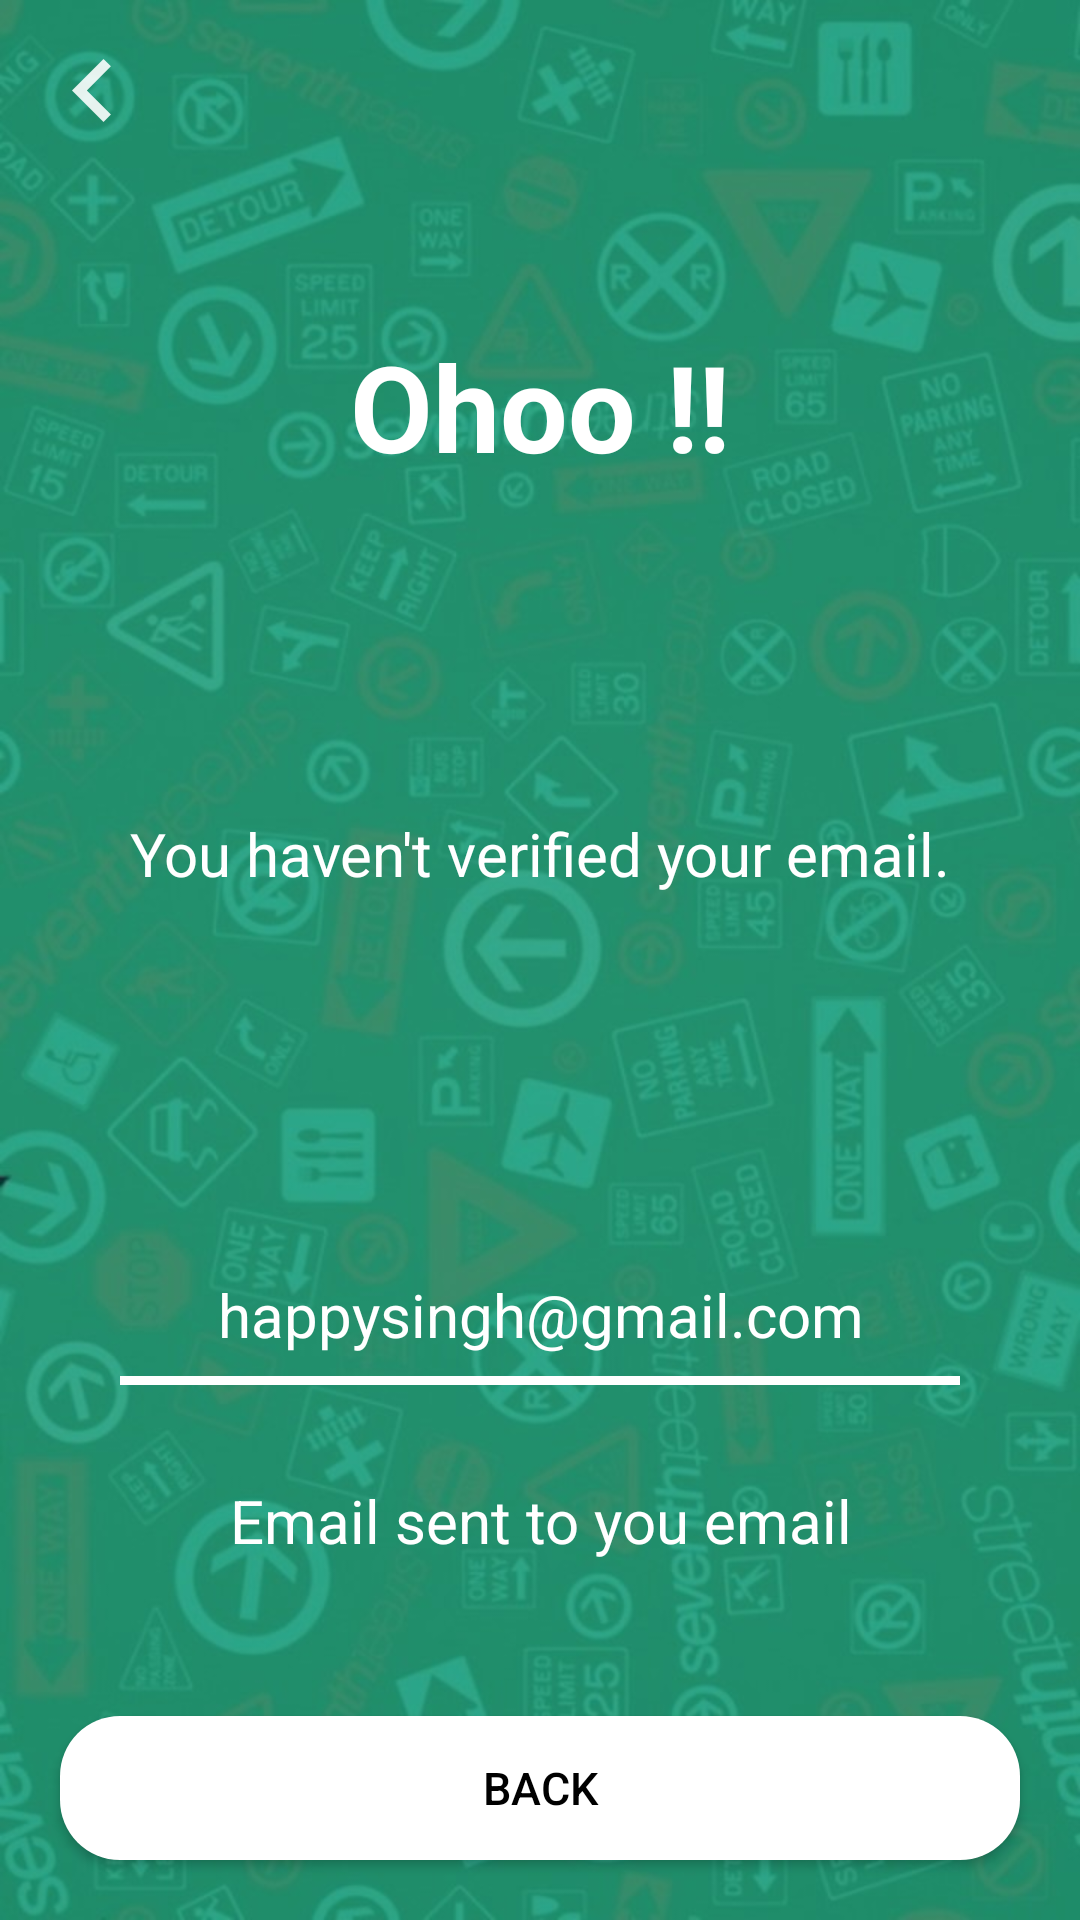

The Android layout XML behind this screen, and the referenced resources:
<!-- AndroidManifest.xml: application theme AppTheme -->
<!-- res/layout/activity_email_verification.xml -->
<?xml version="1.0" encoding="utf-8"?>
<RelativeLayout xmlns:android="http://schemas.android.com/apk/res/android"
    xmlns:app="http://schemas.android.com/apk/res-auto"
    xmlns:tools="http://schemas.android.com/tools"
    android:layout_width="match_parent"
    android:layout_height="match_parent"
    android:background="@drawable/background"
    tools:context="happysingh.thehappychat.Email_verification">

    <ImageView
        android:layout_width="match_parent"
        android:layout_height="match_parent"
        android:background="@drawable/backgroundlightgreen" />

    <ImageView
        android:id="@+id/back_image"
        android:layout_width="wrap_content"
        android:layout_height="wrap_content"
        android:padding="10dp"
        android:src="@drawable/ic_keyboard_arrow_left_white_24dp"/>


    <LinearLayout
        android:layout_width="match_parent"
        android:layout_height="match_parent"
        android:orientation="vertical">

        <TextView
            android:layout_width="match_parent"
            android:layout_height="0dp"
            android:layout_weight="3"
            android:gravity="center"
            android:text="Ohoo !!"
            android:textColor="@android:color/white"
            android:textSize="40sp"
            android:textStyle="bold" />

        <TextView
        android:layout_width="match_parent"
        android:layout_height="0dp"
        android:layout_weight="1"
        android:gravity="top |center"
        android:text="You haven't verified your email."
        android:textColor="@android:color/white"
        android:textSize="20sp" />

        <TextView
            android:id="@+id/email"
            android:layout_width="match_parent"
            android:layout_height="0dp"
            android:layout_weight="1"
            android:gravity="bottom|center"
            android:text="happysingh@gmail.com"
            android:layout_marginBottom="7dp"
            android:textColor="@android:color/white"
            android:textSize="20sp" />

        <View
            android:layout_width="match_parent"
            android:layout_height="3dp"
            android:layout_marginLeft="40dp"
            android:layout_marginRight="40dp"
            android:background="#ffffff" />
        <TextView
            android:layout_width="match_parent"
            android:layout_height="0dp"
            android:layout_weight="1"
            android:gravity="center"
            android:text="Email sent to you email"
            android:textColor="@android:color/white"
            android:textSize="20sp" />
        <Button
            android:id="@+id/back_button"
            android:layout_width="match_parent"
            android:layout_height="wrap_content"
            android:background="@drawable/round_white_button"
            android:text="BACK"
            android:textColor="@android:color/black"
            android:textSize="15sp"
            android:layout_margin="20dp"/>
    </LinearLayout>

</RelativeLayout>
<!-- resources referenced by this layout -->
<resources>
  <!-- drawable background (drawable) -->
  <shape xmlns:android="http://schemas.android.com/apk/res/android" android:shape="rectangle" >
      <gradient
          android:type="radial"
          android:centerX="50%"
          android:centerY="50%"
          android:startColor="#FF0000ff"
          android:endColor="#FF000000"
          android:gradientRadius="500"/>
  </shape>
  <!-- drawable backgroundlightgreen: jpg bitmap (drawable, 90499 bytes) -->
  <!-- drawable ic_keyboard_arrow_left_white_24dp (drawable) -->
  <vector android:alpha="0.89" android:height="42dp"
      android:tint="#FFFFFF" android:viewportHeight="24.0"
      android:viewportWidth="24.0" android:width="42dp" xmlns:android="http://schemas.android.com/apk/res/android">
      <path android:fillColor="#FF000000" android:pathData="M15.41,16.09l-4.58,-4.59 4.58,-4.59L14,5.5l-6,6 6,6z"/>
  </vector>
  <!-- drawable round_white_button (drawable) -->
  <?xml version="1.0" encoding="utf-8"?>
  <shape  xmlns:android="http://schemas.android.com/apk/res/android">
  
      <corners android:radius="20dp"></corners>
      <solid android:color="@android:color/white"></solid>
  </shape>
  <style name="AppTheme" parent="Theme.AppCompat.Light.NoActionBar">
          
          <item name="colorPrimary">@color/colorPrimary</item>
          <item name="colorPrimaryDark">@color/colorPrimaryDark</item>
          <item name="colorAccent">@color/colorAccent</item>
      </style>
  <color name="colorPrimary">#48a999</color>
  <color name="colorPrimaryDark">#00675b</color>
  <color name="colorAccent">#FFFFFF</color>
</resources>
